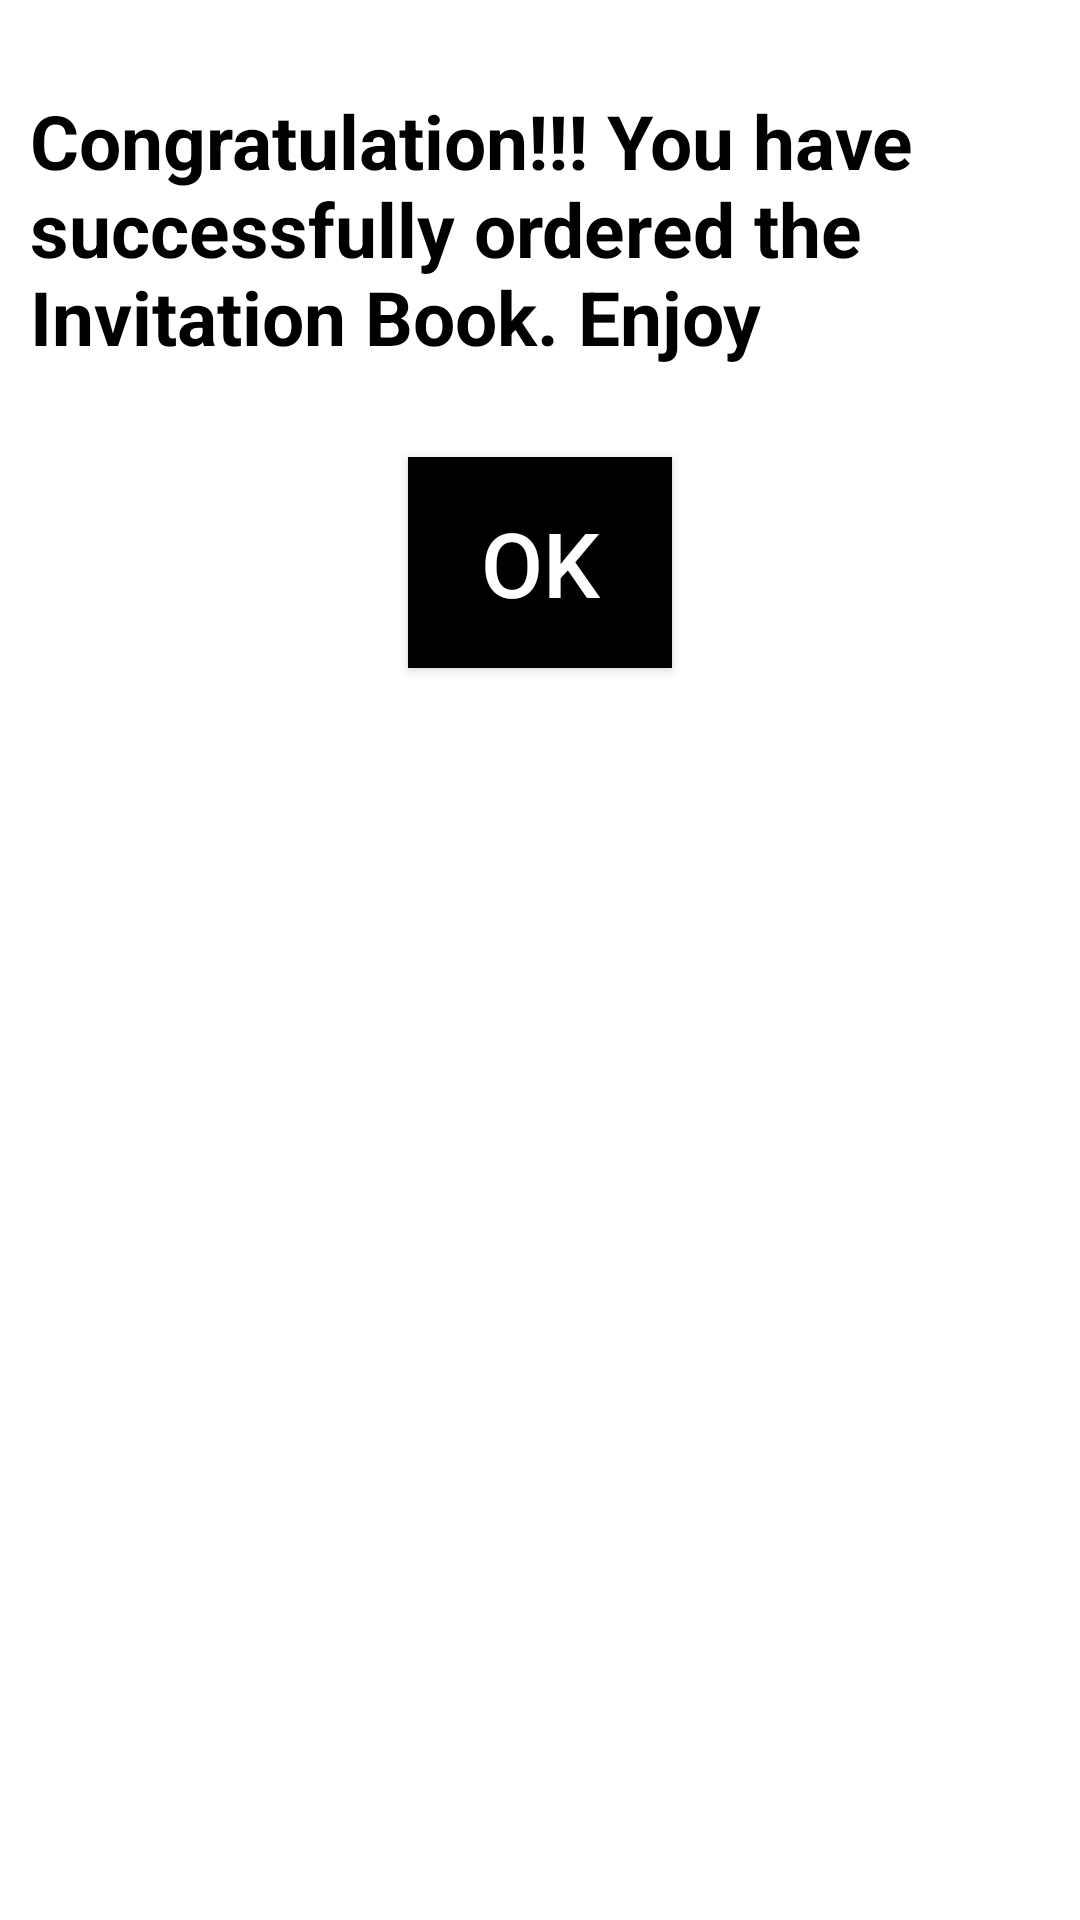

Here is an Android app screen rendered from its layout file. Give the layout XML and the strings, colors and styles it references.
<!-- AndroidManifest.xml: application theme Theme.Nimto0 -->
<!-- res/layout/activity_payment_confirmed.xml -->
<?xml version="1.0" encoding="utf-8"?>
<LinearLayout
    xmlns:android="http://schemas.android.com/apk/res/android"
    xmlns:app="http://schemas.android.com/apk/res-auto"
    xmlns:tools="http://schemas.android.com/tools"
    android:layout_width="match_parent"
    android:layout_height="match_parent"
    android:orientation="vertical"
    tools:context="com.pk.nimto.PaymentConfirmedActivity">


    <TextView
        android:id="@+id/payment_confirmed_tv"
        android:layout_width="match_parent"
        android:layout_height="wrap_content"
        android:text="Congratulation!!! You have successfully ordered the Invitation Book. Enjoy"
        android:textSize="25sp"
        android:textStyle="bold"
        android:textColor="@color/black"
        android:layout_marginTop="20dp"
        android:padding="10dp"
        />

    <Button
        android:id="@+id/payment_confirmed_ok_btn"
        android:layout_width="wrap_content"
        android:layout_height="wrap_content"
        android:layout_marginTop="20dp"
        android:textColor="@color/white"
        android:background="@color/black"
        android:text="OK"
        android:layout_gravity="center"
        android:textSize="30sp"
        android:padding="15dp"
        />


</LinearLayout>
<!-- resources referenced by this layout -->
<resources>
  <color name="black">#000</color>
  <color name="white">#FFFFFFFF</color>
  <style name="Theme.Nimto0" parent="Theme.MaterialComponents.DayNight.DarkActionBar">
          
          <item name="colorPrimary">@color/purple_500</item>
          <item name="colorPrimaryVariant">@color/purple_700</item>
          <item name="colorOnPrimary">@color/white</item>
          
          <item name="colorSecondary">@color/teal_200</item>
          <item name="colorSecondaryVariant">@color/teal_700</item>
          <item name="colorOnSecondary">@color/black</item>
          
          <item name="android:statusBarColor" tools:targetApi="l">?attr/colorPrimaryVariant</item>
          
      </style>
  <color name="purple_500">#FF6200EE</color>
  <color name="purple_700">#FF3700B3</color>
  <color name="teal_200">#FF03DAC5</color>
  <color name="teal_700">#FF018786</color>
</resources>
